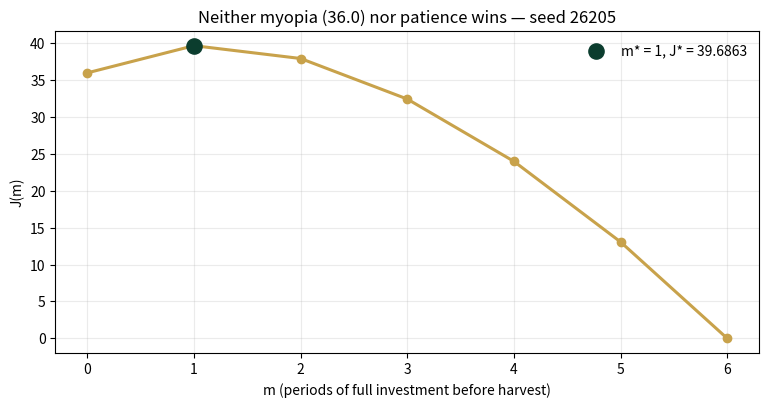
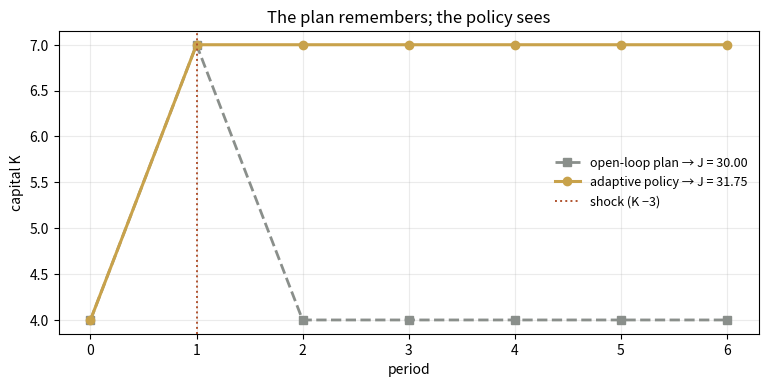

Write the Python code that produced these figures, in order.
import numpy as np
import matplotlib.pyplot as plt
plt.rcParams['figure.dpi']=110

import numpy as np
SEED = 26205
K0, BUDGET, N = 4.0, 3.0, 6
# Panel 1: switch family — invest fully for m periods, then consume fully
def J_switch(m):
    return 3.0*(N-m)*np.sqrt(K0+3.0*m)
# Panel 2: shock at start of period 3 (K -= 2); payoff each period = c*sqrt(K)
SHOCK_T, SHOCK = 1, 3.0
def run(policy, shock=True):
    K, J = K0, 0.0
    for k in range(N):
        if shock and k == SHOCK_T: K -= SHOCK
        i = policy(k, K); i = min(max(i, 0.0), BUDGET)
        J += (BUDGET-i)*np.sqrt(K)
        K = K + i
    return J, K
open_loop = lambda k, K: 3.0 if k == 0 else 0.0        # the no-shock optimum, replayed blind
# adaptive: re-decide each period with the state it sees — invest iff one more
# build period beats consuming now, over the remaining horizon
def feedback(k, K):
    T = N - k
    return 3.0 if (T-1)*np.sqrt(K+3.0) > T*np.sqrt(K) else 0.0
# Panel 3: all 64 binary sequences (i in {0, 3})
def enumerate_binary():
    best, arg = -1.0, None
    for b in range(2**N):
        bits = [(b >> k) & 1 for k in range(N)]
        K, J = K0, 0.0
        for k in range(N):
            i = 3.0*bits[k]
            J += (BUDGET-i)*np.sqrt(K)
            K += i
        if J > best: best, arg = J, bits
    return best, arg

def reference_values():
    Js = [J_switch(m) for m in range(N+1)]
    m_star = int(np.argmax(Js))
    Jo, Ko = run(open_loop);  Jf, Kf = run(feedback)
    Jb, bits = enumerate_binary()
    return {
        "J_myopic": round(J_switch(0),4),
        "m_star": m_star, "J_star": round(max(Js),4),
        "gap_vs_myopic": round(max(Js)-J_switch(0),4),
        "J_open_shock": round(Jo,4), "J_feedback_shock": round(Jf,4),
        "feedback_advantage": round(Jf-Jo,4),
        "K_end_adaptive": round(Kf,4),
        "binary_best": round(Jb,4),
        "binary_equals_mstar": int(abs(Jb-max(Js))<1e-9),
    }
if __name__ == "__main__":
    [print(f"{k:20s} {v}") for k,v in reference_values().items()]

ms = np.arange(0, N+1)
Js = [J_switch(m) for m in ms]
fig, ax = plt.subplots(figsize=(7.8,4.2))
ax.plot(ms, Js, "o-", c="#C8A24B", lw=2.2, ms=6)
ax.scatter([np.argmax(Js)],[max(Js)], c="#0B3D2E", s=120, zorder=5, label=f"m* = {int(np.argmax(Js))}, J* = {max(Js):.4f}")
ax.set(xlabel="m (periods of full investment before harvest)", ylabel="J(m)",
       title="Neither myopia (36.0) nor patience wins — seed 26205")
ax.legend(frameon=False); ax.grid(alpha=.25); plt.tight_layout(); plt.show()
print(f"gap over the myopic policy: {max(Js)-J_switch(0):.4f}")

Jo, Ko = run(open_loop); Jf, Kf = run(feedback)
def trace(policy):
    K, path = K0, [K0]
    for k in range(N):
        Kk = K - (SHOCK if k == SHOCK_T else 0)
        i = min(max(policy(k, Kk), 0), BUDGET)
        K = Kk + i; path.append(K)
    return path
fig, ax = plt.subplots(figsize=(7.8,4.0))
ax.plot(trace(open_loop), "s--", c="#8A8F8B", lw=2, label=f"open-loop plan → J = {Jo:.2f}")
ax.plot(trace(feedback), "o-", c="#C8A24B", lw=2.2, label=f"adaptive policy → J = {Jf:.2f}")
ax.axvline(SHOCK_T, c="#B0532F", ls=":", lw=1.4, label="shock (K −3)")
ax.set(xlabel="period", ylabel="capital K", title="The plan remembers; the policy sees")
ax.legend(frameon=False, fontsize=9); ax.grid(alpha=.25); plt.tight_layout(); plt.show()
print(f"adaptive advantage under the shock: {Jf-Jo:+.4f}")

Jb, bits = enumerate_binary()
print(f"best over all 64 binary sequences: {Jb:.4f}")
print(f"optimal bit pattern (1 = invest): {''.join(str(b) for b in bits)}")
print(f"equals the switch-family optimum: {abs(Jb-max(J_switch(m) for m in range(N+1)))<1e-9}")

ref = reference_values()
expected = {"J_myopic":36.0,"m_star":1,"J_star":39.6863,"gap_vs_myopic":3.6863,
 "J_open_shock":30.0,"J_feedback_shock":31.749,"feedback_advantage":1.749,
 "K_end_adaptive":7.0,"binary_best":39.6863,"binary_equals_mstar":1}
for k,v in expected.items():
    assert abs(ref[k]-v)<5e-4, f"MISMATCH {k}"
    print(f"PASS  {k:20s} {ref[k]}")
print("\nAll checkpoints agree — seed 26205.")
